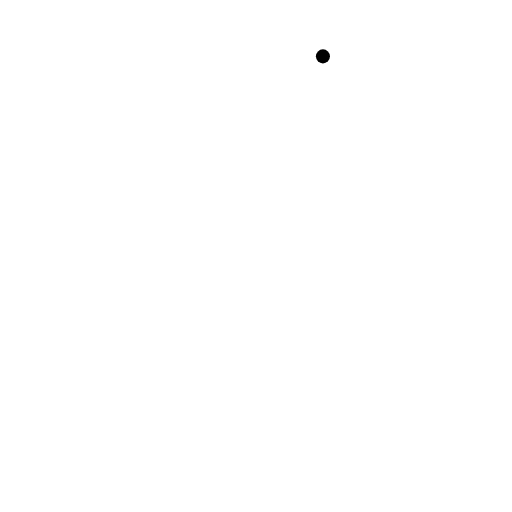
t = 0.00 s
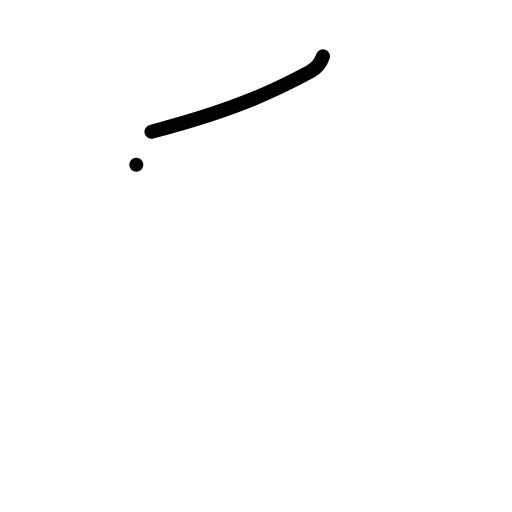
t = 1.00 s
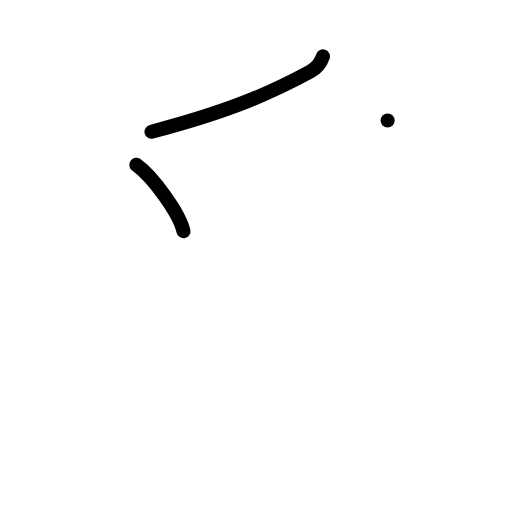
t = 2.00 s
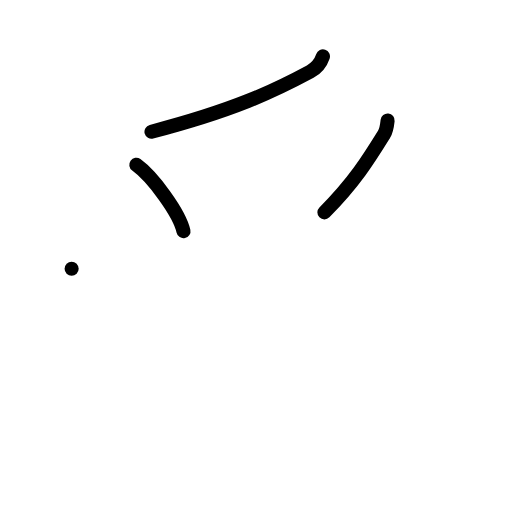
t = 3.00 s
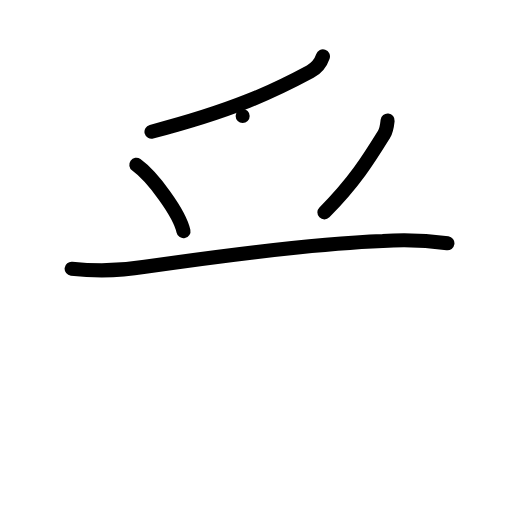
t = 4.00 s
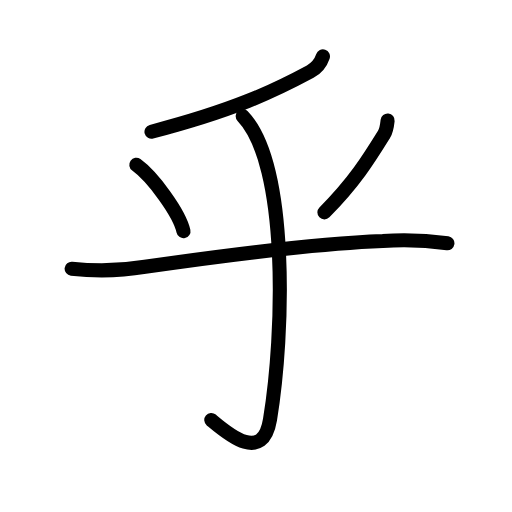
t = 5.00 s

The animated SVG that drew these frames (rendered in a browser with its animation timeline set to each time). Animation: 14 SMIL elements (animate=14); one cycle of 5.00 s.

<?xml version="1.0" encoding="UTF-8"?>
<!--
AniKanjiVG is licensed by CC-BY-SA Paul C. Sommerhoff (https://bitbucket.org/sommerhoff/anikanjivg).
AniKanjiVG uses KanjiVG which is licensed by CC-BY-SA Ulrich Apel (http://kanjivg.tagaini.net).
See also http://creativecommons.org/licenses/by-sa/3.0/
-->
<svg xmlns:kvg='http://kanjivg.tagaini.net' xmlns='http://www.w3.org/2000/svg' width='109' height='109' viewBox='0 0 109 109' style='fill:none;stroke:#000000;stroke-width:3;stroke-linecap:round;stroke-linejoin:round;' id="kvg:kanji_04e4e"><g id="kvg:04e4e" kvg:element="乎"><g id="kvg:04e4e-g1" kvg:element="丿" kvg:radical="general"><path id="kvg:04e4e-s1" kvg:type="㇒" d="M68.75,12c-0.51,1.5-1.43,2.55-2.71,3.24c-7.91,4.26-16.41,8.26-33.79,12.8"><animate attributeName="d" begin="0.0s" dur="0.5s" from="M68.75,12C68.75,12,68.75,12,68.75,12" to="M68.75,12c-0.51,1.5-1.43,2.55-2.71,3.24" />
<animate attributeName="d" begin="0.5s" dur="0.5s" from="M68.75,12c-0.51,1.5-1.43,2.55-2.71,3.24c0,0,0,0,0,0,0" to="M68.75,12c-0.51,1.5-1.43,2.55-2.71,3.24c-7.91,4.26-16.41,8.26-33.79,12.8" />
</path>
</g>
<path id="kvg:04e4e-s2" kvg:type="㇔" d="M29.02,35.08c3.46,2.49,9.18,10.25,10.04,14.13"><animate attributeName="d" begin="1.0s" dur="1.0s" from="M29.02,35.08C29.02,35.08,29.02,35.08,29.02,35.08" to="M29.02,35.08c3.46,2.49,9.18,10.25,10.04,14.13" />
<animate attributeName="d" begin="0s" dur="1.0s" from="M-100,-100" to="M-100,-100" />
</path>
<path id="kvg:04e4e-s3" kvg:type="㇒" d="M82.52,25.64c-0.11,1.03-0.23,2.1-0.77,2.98c-3.25,5.25-6.33,10.21-12.69,16.59"><animate attributeName="d" begin="2.0s" dur="0.5s" from="M82.52,25.64C82.52,25.64,82.52,25.64,82.52,25.64" to="M82.52,25.64c-0.11,1.03-0.23,2.1-0.77,2.98" />
<animate attributeName="d" begin="2.5s" dur="0.5s" from="M82.52,25.64c-0.11,1.03-0.23,2.1-0.77,2.98c0,0,0,0,0,0,0" to="M82.52,25.64c-0.11,1.03-0.23,2.1-0.77,2.98c-3.25,5.25-6.33,10.21-12.69,16.59" />
<animate attributeName="d" begin="0s" dur="2.0s" from="M-100,-100" to="M-100,-100" />
</path>
<path id="kvg:04e4e-s4" kvg:type="㇐" d="M15.25,57.2c5.26,0.59,10.47,0.46,15.63-0.4c14.18-2.05,36.21-4.92,50.62-5.5c4.61-0.32,9.19-0.15,13.75,0.49"><animate attributeName="d" begin="3.0s" dur="0.3333333333333333s" from="M15.25,57.2C15.25,57.2,15.25,57.2,15.25,57.2" to="M15.25,57.2c5.26,0.59,10.47,0.46,15.63-0.4" />
<animate attributeName="d" begin="3.3333333333333335s" dur="0.3333333333333333s" from="M15.25,57.2c5.26,0.59,10.47,0.46,15.63-0.4c0,0,0,0,0,0,0" to="M15.25,57.2c5.26,0.59,10.47,0.46,15.63-0.4c14.18-2.05,36.21-4.92,50.62-5.5" />
<animate attributeName="d" begin="3.6666666666666665s" dur="0.3333333333333333s" from="M15.25,57.2c5.26,0.59,10.47,0.46,15.63-0.4c14.18-2.05,36.21-4.92,50.62-5.5c0,0,0,0,0,0,0" to="M15.25,57.2c5.26,0.59,10.47,0.46,15.63-0.4c14.18-2.05,36.21-4.92,50.62-5.5c4.61-0.32,9.19-0.15,13.75,0.49" />
<animate attributeName="d" begin="0s" dur="3.0s" from="M-100,-100" to="M-100,-100" />
</path>
<g id="kvg:04e4e-g2" kvg:element="亅"><path id="kvg:04e4e-s5" kvg:type="㇚" d="M51.66,24.71C61.5,35,60.5,71,57.48,89.34c-1.57,9.51-9.1,2.91-12.5,0.07"><animate attributeName="d" begin="4.0s" dur="0.5s" from="M51.66,24.71C51.66,24.71,51.66,24.71,51.66,24.71" to="M51.66,24.71C61.5,35,60.5,71,57.48,89.34" />
<animate attributeName="d" begin="4.5s" dur="0.5s" from="M51.66,24.71C61.5,35,60.5,71,57.48,89.34c0,0,0,0,0,0,0" to="M51.66,24.71C61.5,35,60.5,71,57.48,89.34c-1.57,9.51-9.1,2.91-12.5,0.07" />
<animate attributeName="d" begin="0s" dur="4.0s" from="M-100,-100" to="M-100,-100" />
</path>
</g>
</g>
</svg>
